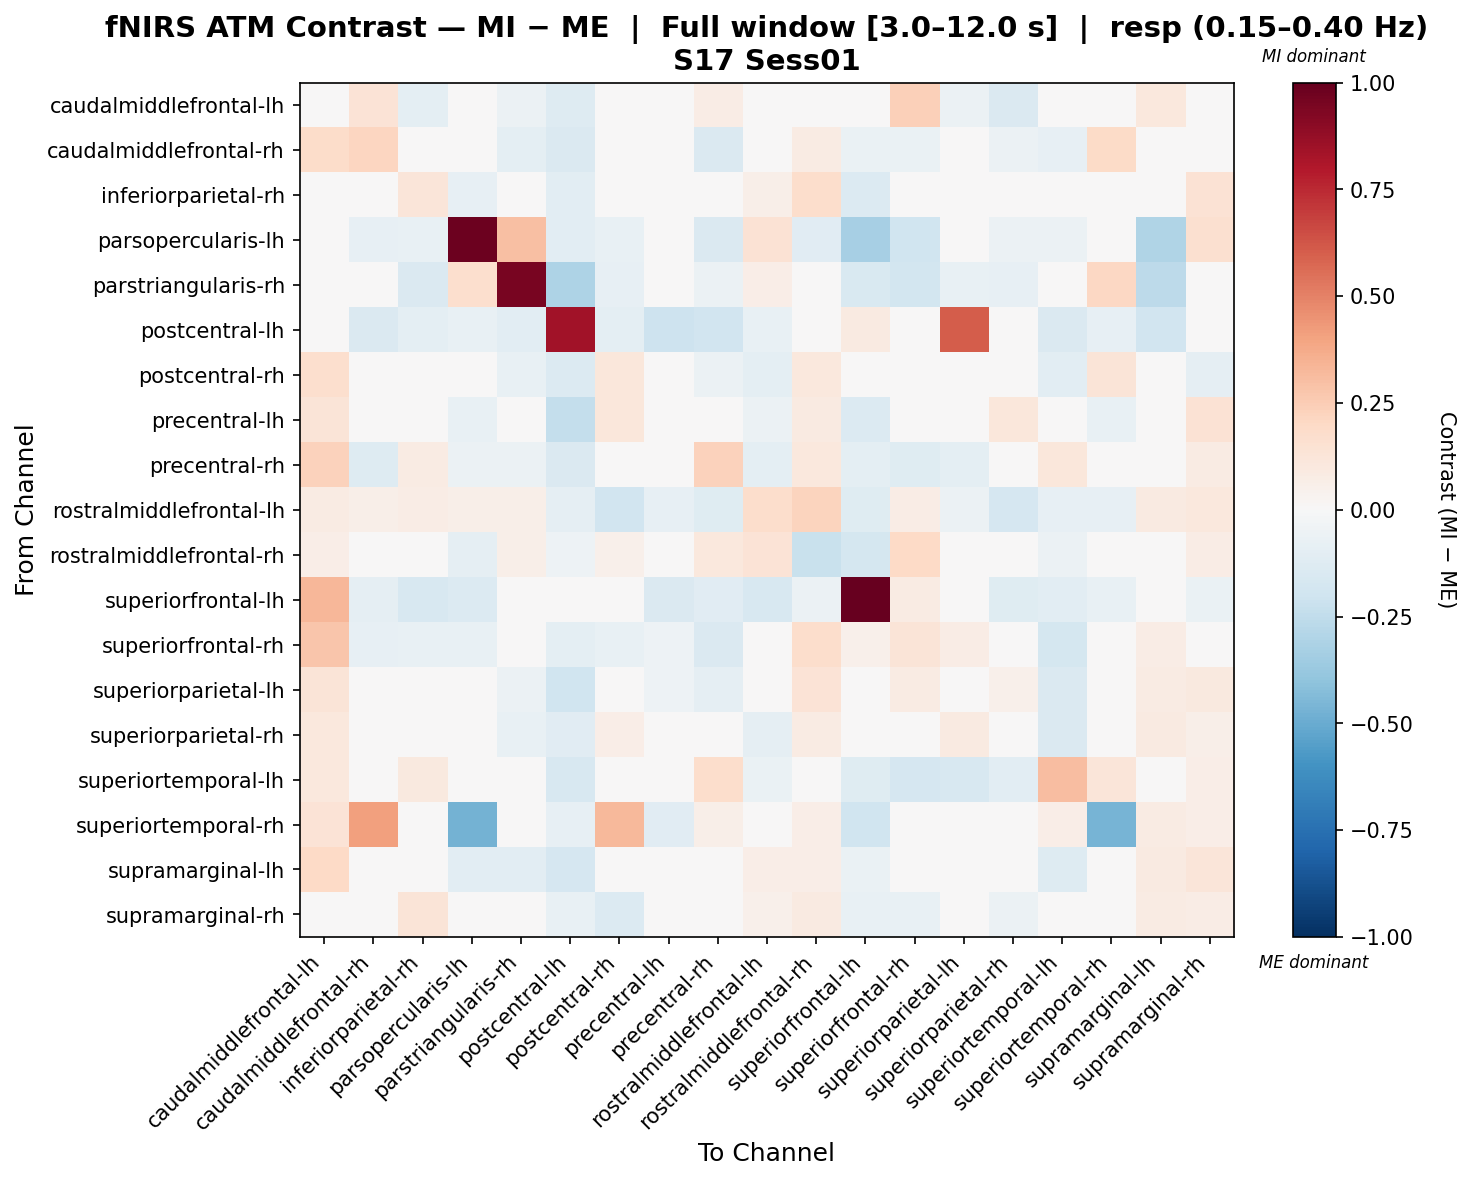

The table this chart was drawn from, first rows:
, caudalmiddlefrontal-lh, caudalmiddlefrontal-rh, inferiorparietal-rh, parsopercularis-lh, parstriangularis-rh, postcentral-lh, postcentral-rh, precentral-lh, precentral-rh, rostralmiddlefrontal-lh, rostralmiddlefrontal-rh, superiorfrontal-lh, superiorfrontal-rh, superiorparietal-lh, superiorparietal-rh, superiortemporal-lh, superiortemporal-rh, supramarginal-lh, supramarginal-rh
caudalmiddlefrontal-lh, 0.0003546, 0.1398, -0.09793, 0.0, -0.05549, -0.1269, 0.01355, -0.03229, 0.0779, -0.0193, 0.008442, 0.02742, 0.2362, -0.06029, -0.1452, -0.04891, -0.01817, 0.1019, -0.001066
caudalmiddlefrontal-rh, 0.1801, 0.2163, 0.01547, -0.03416, -0.09864, -0.1484, 0.013, -0.02976, -0.1414, 0.02183, 0.0848, -0.06272, -0.06727, 0.0005956, -0.0569, -0.08278, 0.1938, -0.006645, 0.002751
inferiorparietal-rh, 0.002902, 0.01555, 0.119, -0.08453, -0.04678, -0.1023, -0.04793, -0.03019, 0.02375, 0.05637, 0.1751, -0.1382, -0.03681, -0.03461, -0.03358, -0.00671, 0.002479, 0.02195, 0.1446
parsopercularis-lh, 0.0, -0.08467, -0.07144, 0.9843, 0.2992, -0.1031, -0.07056, 0.01703, -0.144, 0.1483, -0.1129, -0.3341, -0.2005, -0.02822, -0.05645, -0.05645, -0.04678, -0.3007, 0.1611
parstriangularis-rh, -0.03072, -0.002449, -0.1421, 0.1702, 0.9525, -0.3052, -0.08414, -0.00952, -0.05811, 0.06374, -0.01024, -0.1544, -0.1842, -0.0768, -0.08414, -0.01336, 0.2108, -0.2592, 0.01736
postcentral-lh, -0.04439, -0.1434, -0.1006, -0.07696, -0.1088, 0.8378, -0.09432, -0.2051, -0.1937, -0.07771, 0.02282, 0.09058, -0.04937, 0.6067, -0.0168, -0.1445, -0.07997, -0.1891, -0.03316
postcentral-rh, 0.1701, 0.04813, -0.0416, -0.02406, -0.07218, -0.1377, 0.1113, -0.01296, -0.05585, -0.09589, 0.1044, 0.0117, 0.003655, -0.008845, 0.01707, -0.1038, 0.1311, 0.04792, -0.09255
precentral-lh, 0.1284, 0.02665, 0.02079, -0.07198, 0.0371, -0.2355, 0.112, -0.03107, -0.02406, -0.05892, 0.09218, -0.1377, -0.02328, -0.04825, 0.1102, 0.04497, -0.07737, -0.008249, 0.144
precentral-rh, 0.2306, -0.1289, 0.08175, -0.05818, -0.05833, -0.1481, -0.01027, -0.01044, 0.2335, -0.09475, 0.1048, -0.0952, -0.1181, -0.09382, -0.04787, 0.1096, -0.01167, 0.03299, 0.08247
rostralmiddlefrontal-lh, 0.08094, 0.0586, 0.07055, 0.05751, 0.06183, -0.0916, -0.1885, -0.08253, -0.1177, 0.1722, 0.2244, -0.1204, 0.07507, -0.06151, -0.1684, -0.08044, -0.08309, 0.09025, 0.1028
rostralmiddlefrontal-rh, 0.06714, -0.01002, 0.03135, -0.08724, 0.05927, -0.05296, 0.05313, -0.04772, 0.1084, 0.1382, -0.2255, -0.1764, 0.1954, -0.008888, -0.02866, -0.06156, 0.01333, -0.04191, 0.07464
superiorfrontal-lh, 0.331, -0.08722, -0.1602, -0.1373, -0.03788, -0.04349, -0.0131, -0.145, -0.1125, -0.1582, -0.05728, 1.0, 0.07954, -0.0459, -0.1241, -0.1019, -0.07262, -0.04908, -0.06476
superiorfrontal-rh, 0.2802, -0.07976, -0.07302, -0.07141, -0.0002153, -0.09436, -0.07611, -0.05346, -0.1479, 0.04652, 0.1729, 0.05095, 0.125, 0.0764, -0.008057, -0.1754, -0.02663, 0.07627, -0.02194
superiorparietal-lh, 0.1324, 0.00651, 0.03738, -0.0112, -0.05598, -0.2007, -0.04678, -0.05342, -0.08595, 0.01273, 0.1332, -0.01818, 0.07821, 0.02283, 0.0528, -0.1409, -0.04583, 0.084, 0.09883
superiorparietal-rh, 0.1052, -0.01805, 0.03467, -0.01811, -0.07242, -0.1098, 0.06901, -0.01073, -0.01423, -0.08788, 0.07863, -0.03115, 0.0256, 0.09159, -0.0231, -0.1429, -0.02242, 0.08686, 0.0592
superiortemporal-lh, 0.104, 0.01105, 0.09455, -0.009127, -0.02708, -0.1578, -0.03988, 0.03369, 0.1723, -0.06266, -0.02708, -0.1198, -0.1656, -0.1578, -0.1041, 0.3119, 0.1225, -0.04791, 0.06886
superiortemporal-rh, 0.1381, 0.4067, 0.02306, -0.4695, 0.02285, -0.08491, 0.3278, -0.1121, 0.06022, 0.001618, 0.06766, -0.199, 0.01368, 0.008111, 0.04653, 0.06703, -0.4672, 0.08222, 0.06713
supramarginal-lh, 0.1994, 0.008897, 0.03552, -0.1059, -0.1039, -0.1641, 0.0258, -0.04738, 0.0001763, 0.0699, 0.06946, -0.06623, 0.008237, -0.004029, 1.2497857549455716e-05, -0.1254, -0.004887, 0.08652, 0.1179
supramarginal-rh, 0.0416, -0.01912, 0.1307, 0.004284, -0.02713, -0.07521, -0.1386, 0.03149, -0.0125, 0.0506, 0.09158, -0.07243, -0.07652, -0.02837, -0.06042, 0.008677, -0.007854, 0.08364, 0.07558
